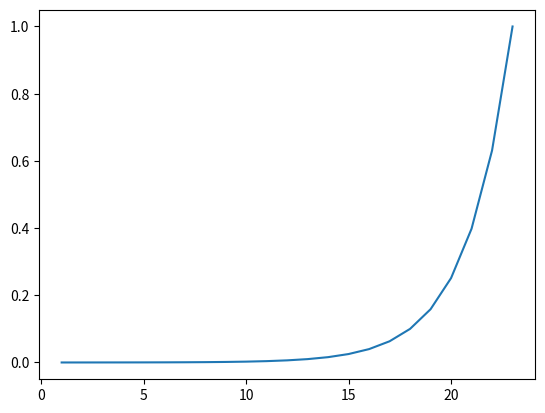

Here is the Python script that generated this plot:
import matplotlib.pyplot as plt
import numpy as np
from pprint import pprint
import scipy.stats
import numpy as np
import scipy.stats
import scipy.integrate
import scipy.optimize
from typing import Tuple


def compute_neg_log_likelihood(
    params: Tuple[float, float],
    data: np.ndarray,
    bins: np.ndarray,
    epsilon: float = 1e-16,
):
    a, b = params
    assert not np.isnan(a)
    assert not np.isnan(b)

    # 1. Compute probability mass per bin
    cdf_values = scipy.stats.beta.cdf(bins, a, b, loc=0.0, scale=data.max())
    prob_mass = np.diff(cdf_values) + epsilon

    assert np.all(prob_mass >= 0.0)
    log_prob_mass = np.log(prob_mass)

    # 2. Bin the data
    num_data_per_bin = np.histogram(data, bins)[0]

    # 3. Compute the total log likelihood
    log_likelihood = np.mean(np.multiply(num_data_per_bin, log_prob_mass))

    # 4. Return the negative log likelihood.
    neg_log_likelihood = -log_likelihood

    print("alpha: ", a)
    print("beta: ", b)
    print("NLL: ", neg_log_likelihood)
    print("\n\n")
    assert not np.isinf(neg_log_likelihood)

    return neg_log_likelihood


data = scipy.stats.beta.rvs(1.0, 5.0, loc=0, scale=1.0, size=50000)
resolution = 1e-4

smallest_nonzero_pass_at_1 = resolution
log10_smallest_nonzero_pass_at_1 = np.log10(smallest_nonzero_pass_at_1)
num_windows_per_factor_of_10 = 5
log_bins = np.logspace(
    log10_smallest_nonzero_pass_at_1,
    0,
    -int(log10_smallest_nonzero_pass_at_1) * num_windows_per_factor_of_10 + 1,
)
small_value_for_plotting = smallest_nonzero_pass_at_1 / 2.0
bins = np.concatenate(
    [[-small_value_for_plotting], [small_value_for_plotting], log_bins]
)
bins[0] = 0.0
assert data.min() > bins[0]
assert data.max() < bins[-1]

plt.plot(1 + np.arange(len(bins)), bins)

# Initial guess for parameters
initial_params = [
    0.9,
    10.1,
]

# Constraint for parameters to ensure they are positive and realistic for a Beta distribution
bounds = [(0.01, 100), (0.01, 100)]  # Parameters must be greater than zero

# Maximize the log likelihood by minimizing its negative
result = scipy.optimize.minimize(
    lambda params: compute_neg_log_likelihood(params, data=data, bins=bins),
    x0=initial_params,
    bounds=bounds,
    method="L-BFGS-B",
    options=dict(
        maxiter=5000,
        maxls=100,
        gtol=1e-6,  # Gradient tolerance, adjust as needed),
    ),
)

pprint(result.x)
